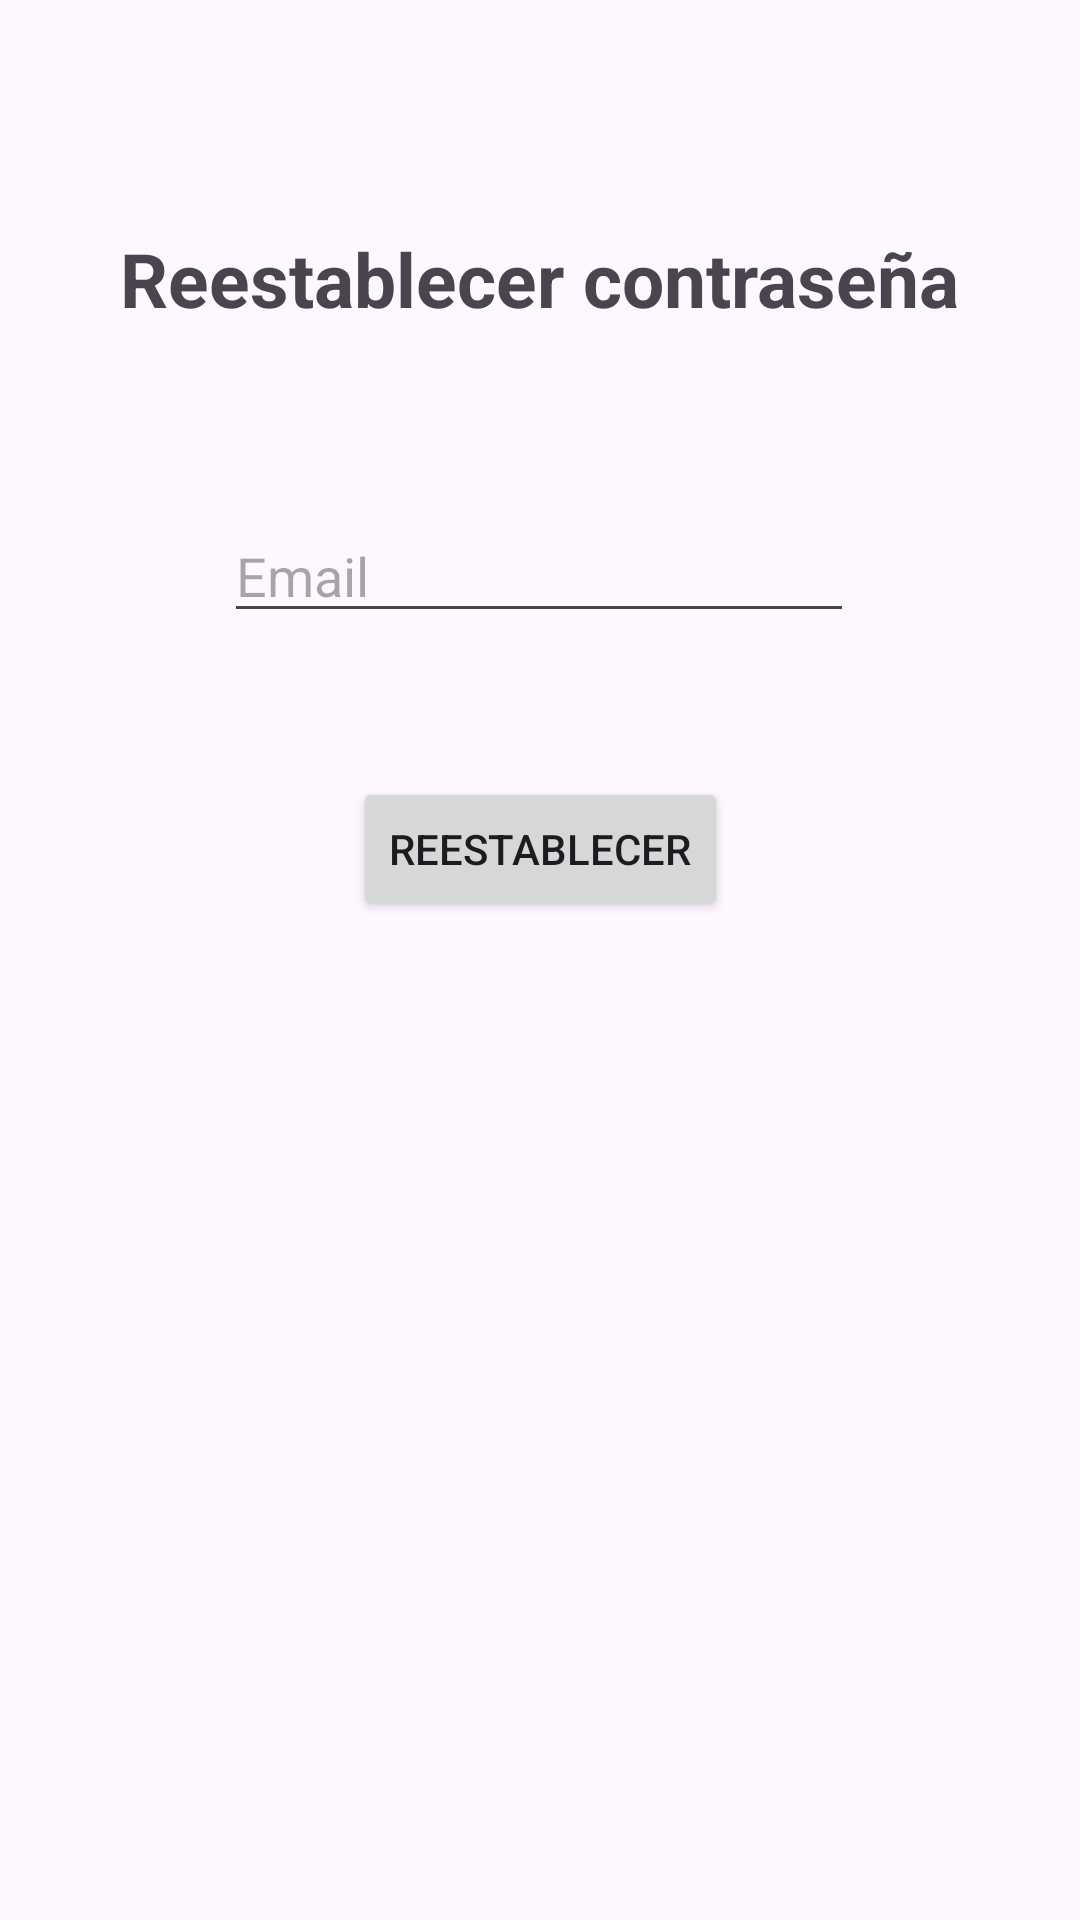

Android layout source for this screen:
<!-- AndroidManifest.xml: application theme Theme.LoginAndSignup -->
<!-- res/layout/activity_recordar_pass.xml -->
<?xml version="1.0" encoding="utf-8"?>
<androidx.constraintlayout.widget.ConstraintLayout xmlns:android="http://schemas.android.com/apk/res/android"
    xmlns:app="http://schemas.android.com/apk/res-auto"
    xmlns:tools="http://schemas.android.com/tools"
    android:id="@+id/main"
    android:layout_width="match_parent"
    android:layout_height="match_parent"
    tools:context=".RecordarPassActivity">

    <TextView
        android:id="@+id/tvTituloRecordar"
        android:layout_width="wrap_content"
        android:layout_height="wrap_content"
        android:layout_marginTop="76dp"
        android:text="Reestablecer contraseña"
        android:textSize="25sp"
        android:textStyle="bold"
        app:layout_constraintEnd_toEndOf="parent"
        app:layout_constraintHorizontal_bias="0.498"
        app:layout_constraintStart_toStartOf="parent"
        app:layout_constraintTop_toTopOf="parent" />

    <EditText
        android:id="@+id/etEmailReest"
        android:layout_width="wrap_content"
        android:layout_height="wrap_content"
        android:layout_marginTop="60dp"
        android:ems="10"
        android:inputType="textEmailAddress"
        android:hint="Email"
        app:layout_constraintEnd_toEndOf="parent"
        app:layout_constraintHorizontal_bias="0.497"
        app:layout_constraintStart_toStartOf="parent"
        app:layout_constraintTop_toBottomOf="@+id/tvTituloRecordar" />

    <Button
        android:id="@+id/btnReestablecer"
        android:layout_width="wrap_content"
        android:layout_height="wrap_content"
        android:layout_marginTop="48dp"
        android:text="Reestablecer"
        app:layout_constraintEnd_toEndOf="parent"
        app:layout_constraintStart_toStartOf="parent"
        app:layout_constraintTop_toBottomOf="@+id/etEmailReest" />
</androidx.constraintlayout.widget.ConstraintLayout>
<!-- resources referenced by this layout -->
<resources>
  <style name="Theme.LoginAndSignup" parent="Base.Theme.LoginAndSignup" />
  <style name="Base.Theme.LoginAndSignup" parent="Theme.Material3.DayNight">
          
          
      </style>
</resources>
